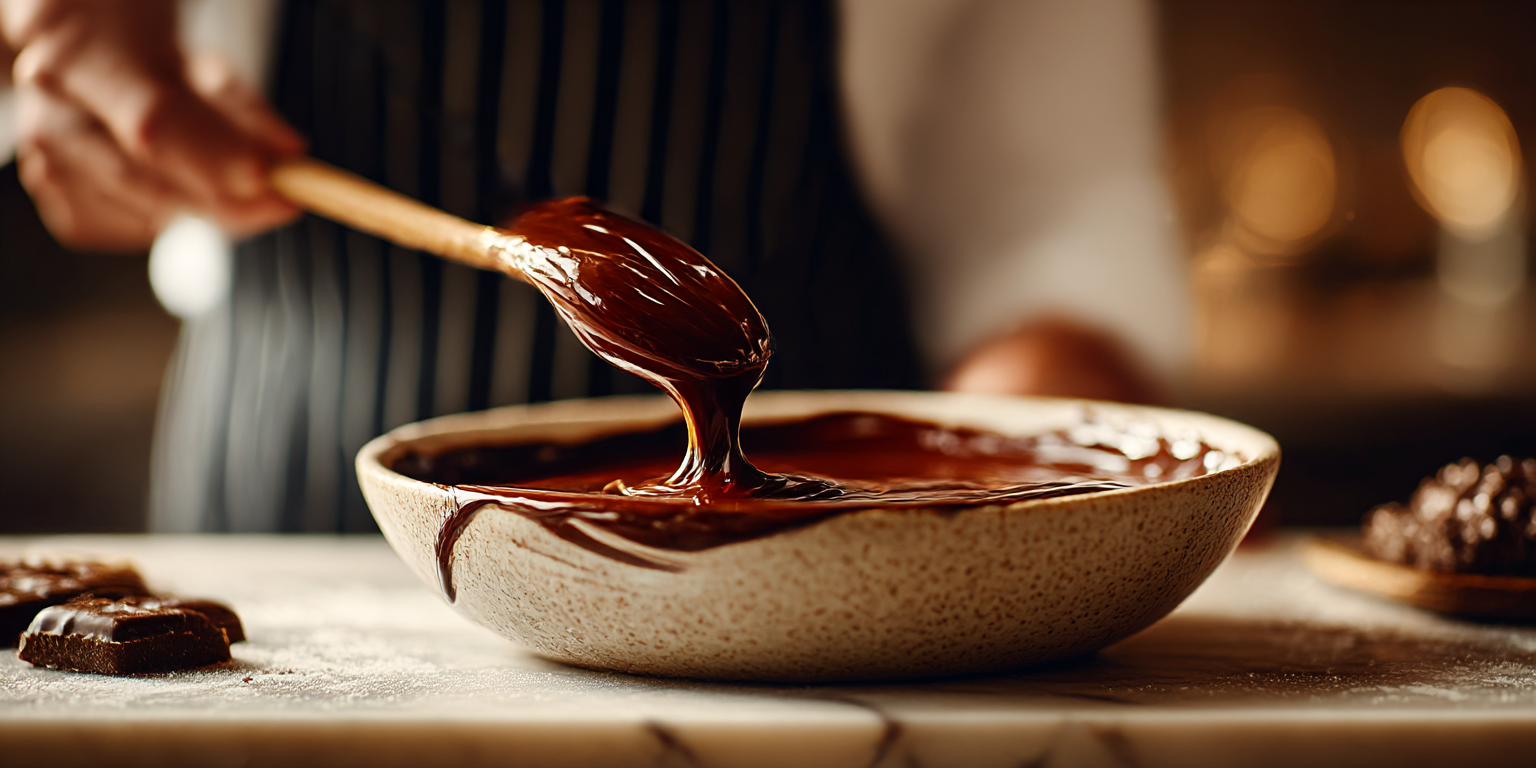
Generation parameters embedded in this image by Midjourney (PNG 'Description' text chunk):
Ultra-realistic high-quality photograph inside a professional pastry kitchen. A female chef wearing a black apron and white shirt is holding a large metal bowl filled with melted chocolate, pouring it onto a white marble surface in an artistic way. No text or written content in the image. Warm realistic lighting, cinematic details, emphasizing the richness and glossy texture of the chocolate. --ar 2:1 --stylize 300 --v 7 --draft Job ID: ae087ae6-8587-4543-b0ff-59057ae75c99